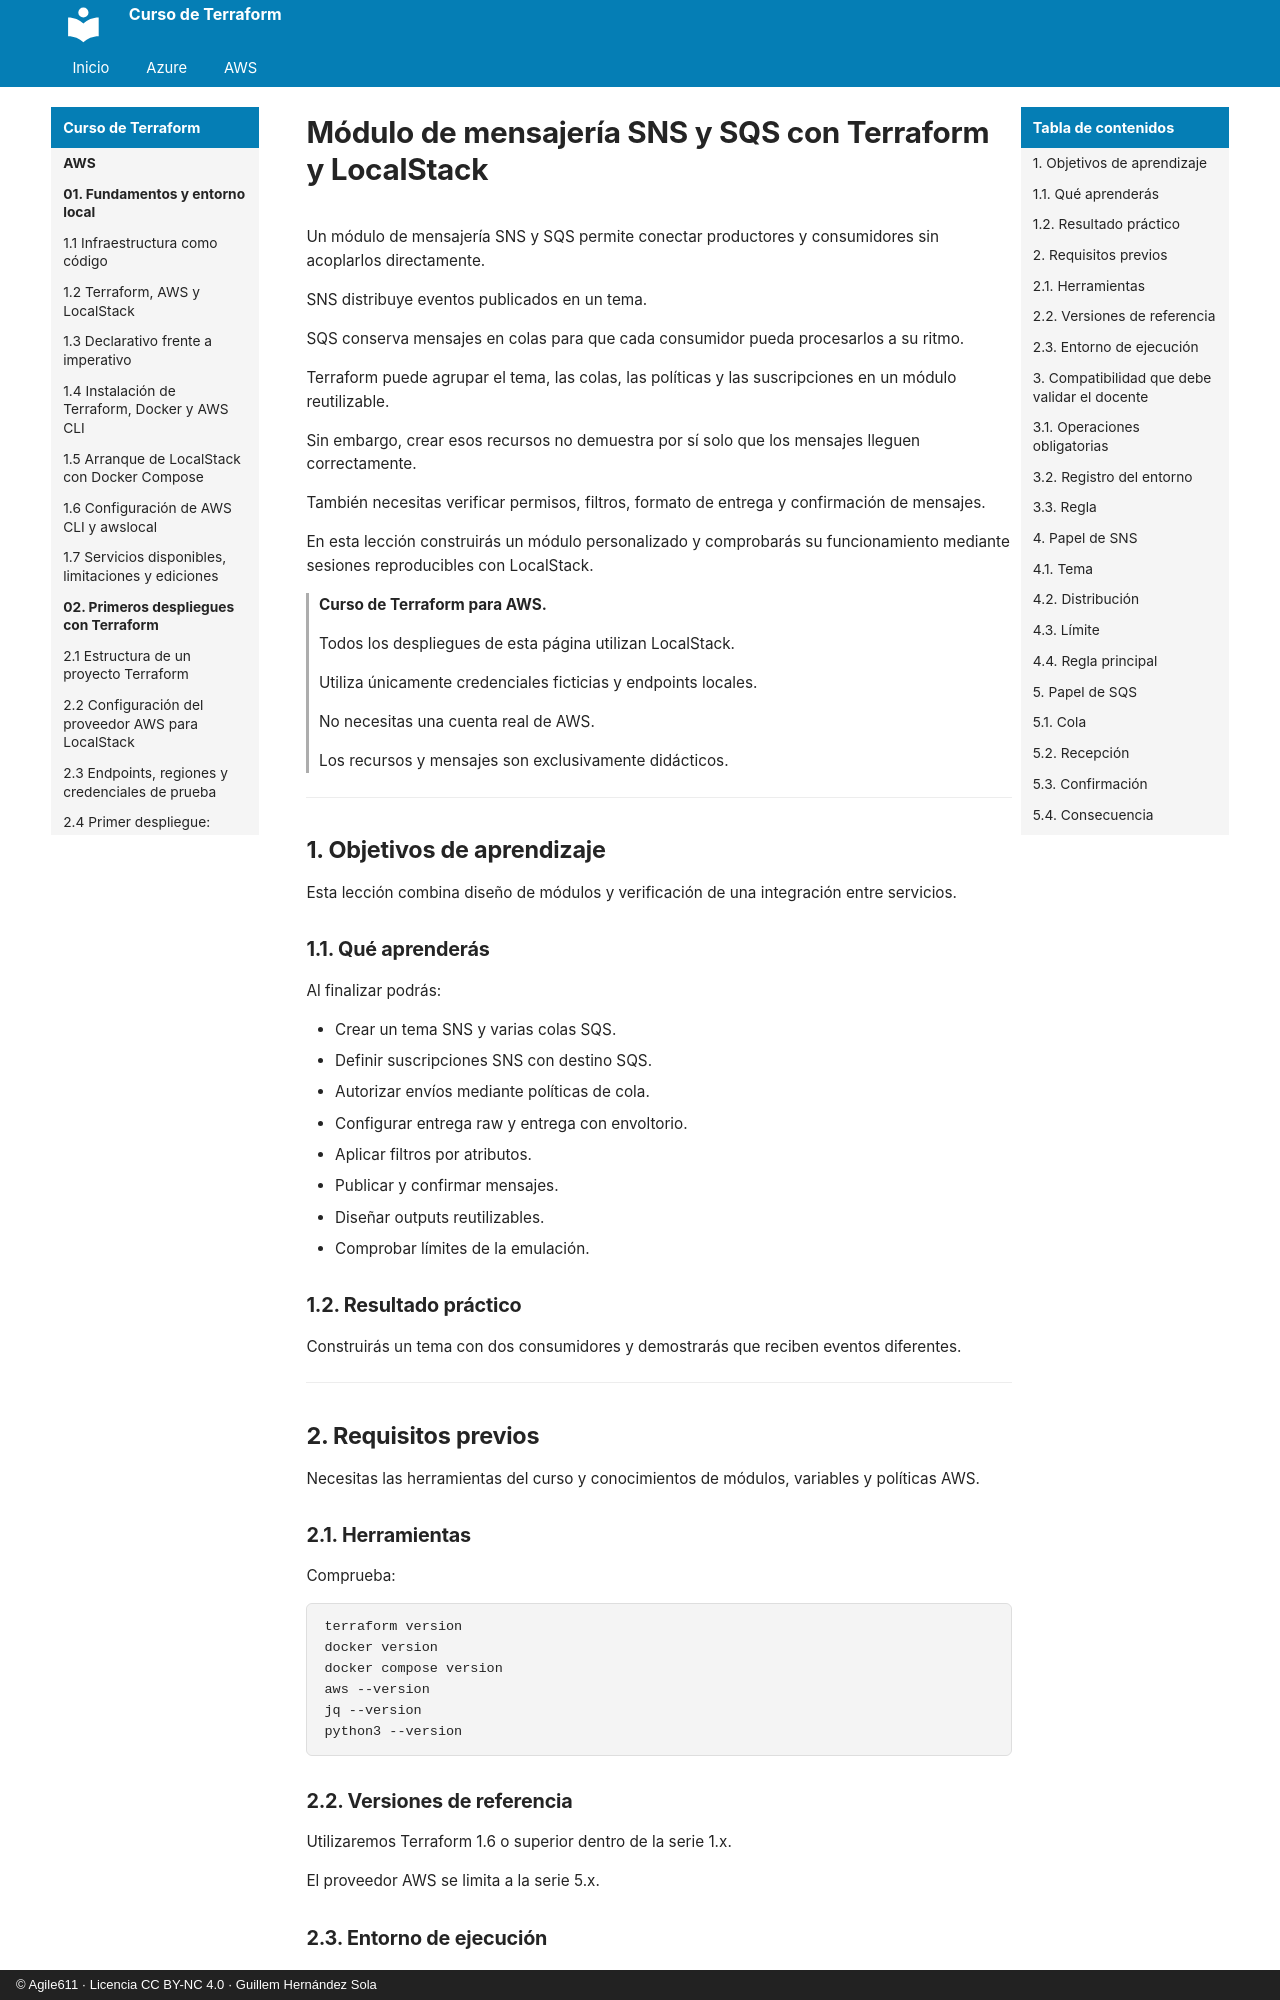

repository: agile611/curso-terraform · page: aws/08-04-modulo-de-mensajeria-sns-sqs/index.html · generator: mkdocs · copyright: © Agile611 · Licencia CC BY-NC 4.0 · Guillem Hernández Sola

# Módulo de mensajería SNS y SQS con Terraform y LocalStack

Un módulo de mensajería SNS y SQS permite conectar productores y consumidores sin acoplarlos directamente.

SNS distribuye eventos publicados en un tema.

SQS conserva mensajes en colas para que cada consumidor pueda procesarlos a su ritmo.

Terraform puede agrupar el tema, las colas, las políticas y las suscripciones en un módulo reutilizable.

Sin embargo, crear esos recursos no demuestra por sí solo que los mensajes lleguen correctamente.

También necesitas verificar permisos, filtros, formato de entrega y confirmación de mensajes.

En esta lección construirás un módulo personalizado y comprobarás su funcionamiento mediante sesiones reproducibles con LocalStack.

> **Curso de Terraform para AWS.**
>
> Todos los despliegues de esta página utilizan LocalStack.
>
> Utiliza únicamente credenciales ficticias y endpoints locales.
>
> No necesitas una cuenta real de AWS.
>
> Los recursos y mensajes son exclusivamente didácticos.

---

## 1. Objetivos de aprendizaje

Esta lección combina diseño de módulos y verificación de una integración entre servicios.

### 1.1. Qué aprenderás

Al finalizar podrás:

- Crear un tema SNS y varias colas SQS.
- Definir suscripciones SNS con destino SQS.
- Autorizar envíos mediante políticas de cola.
- Configurar entrega raw y entrega con envoltorio.
- Aplicar filtros por atributos.
- Publicar y confirmar mensajes.
- Diseñar outputs reutilizables.
- Comprobar límites de la emulación.

### 1.2. Resultado práctico

Construirás un tema con dos consumidores y demostrarás que reciben eventos diferentes.

---

## 2. Requisitos previos

Necesitas las herramientas del curso y conocimientos de módulos, variables y políticas AWS.
